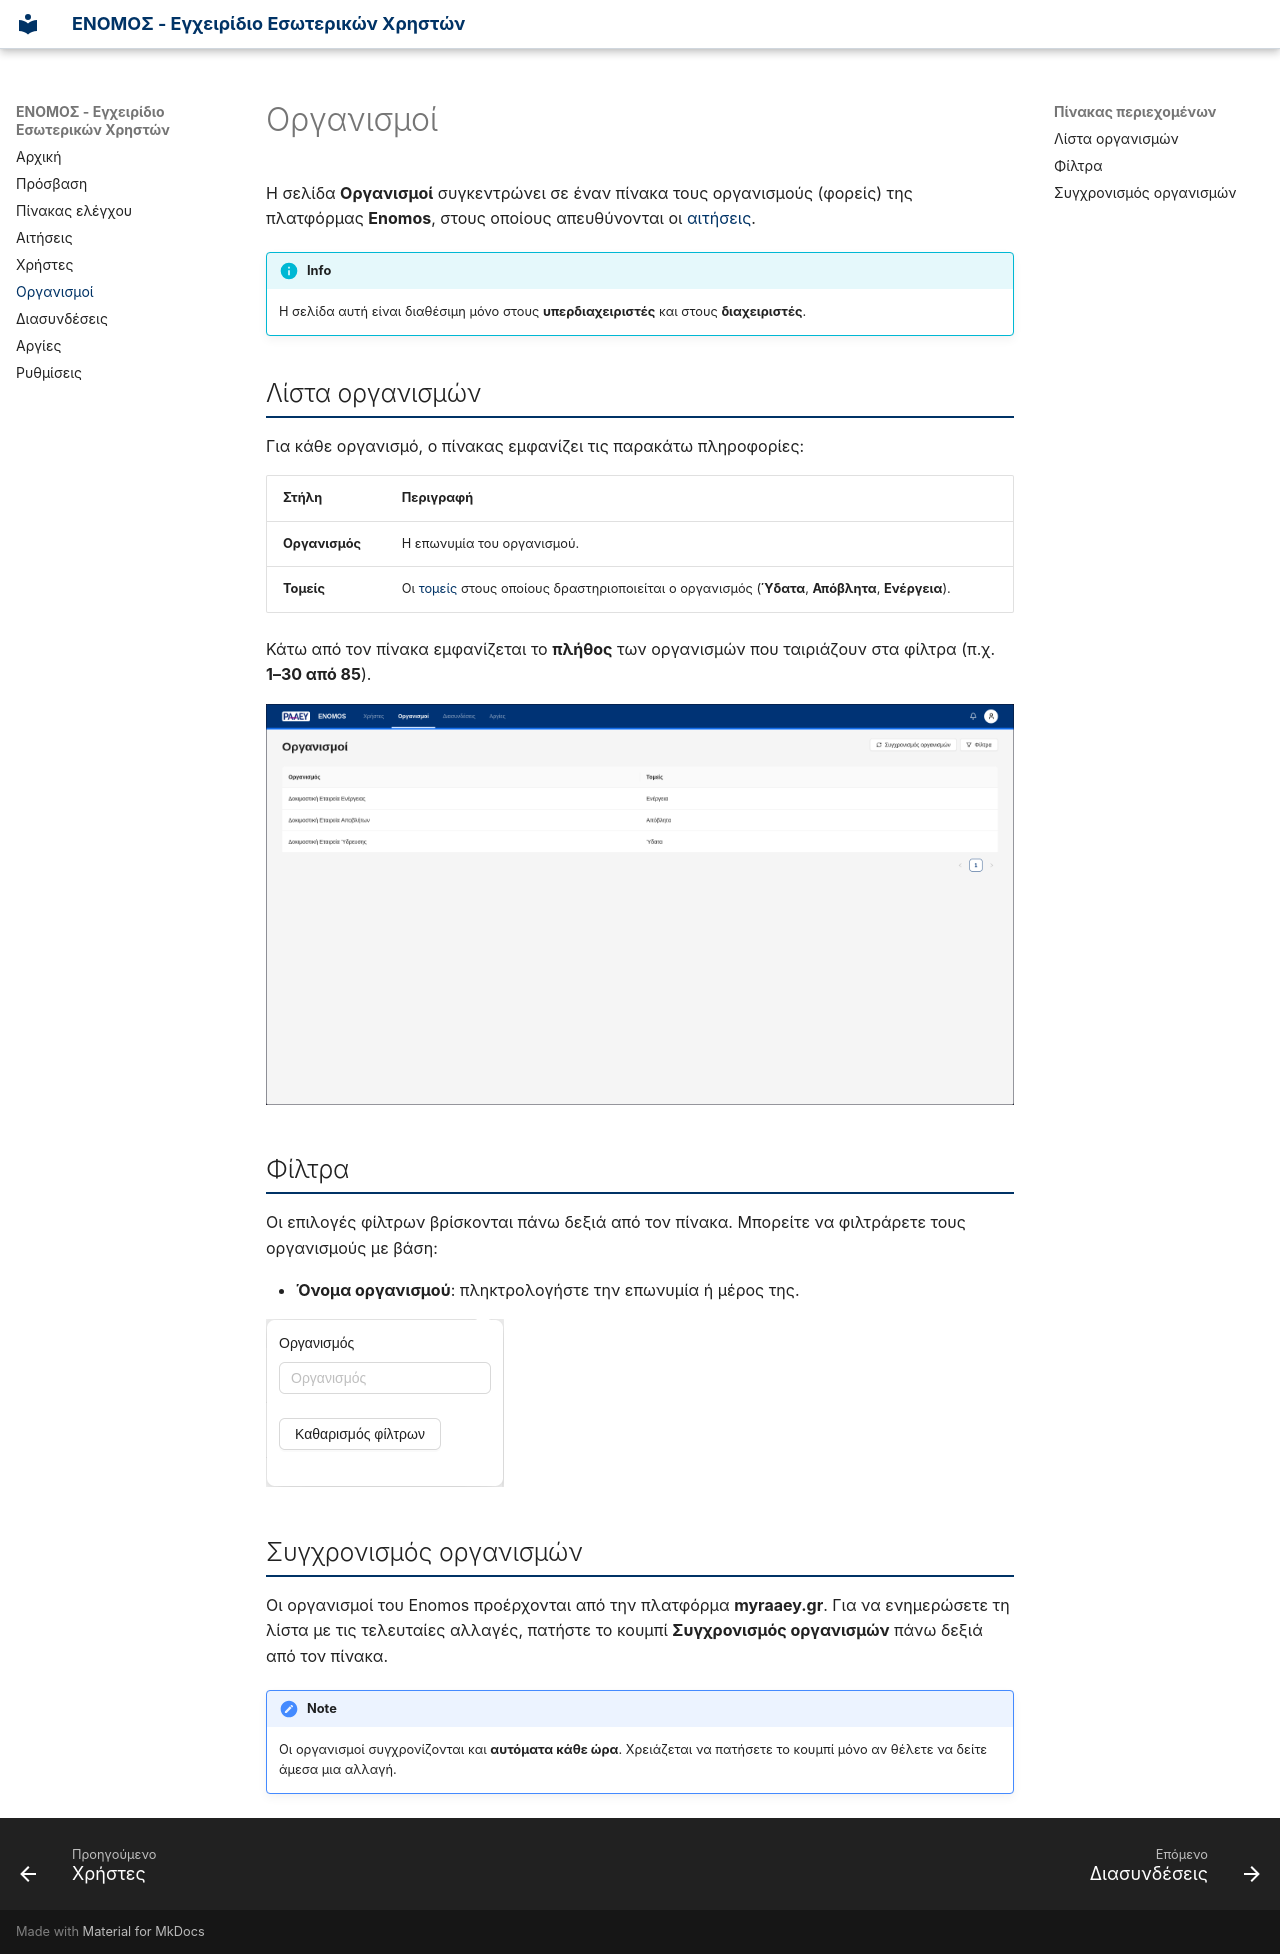

repository: GeospatialEnablingTechnologies/enomos-manual-internal · page: organisations/index.html · generator: mkdocs

# Οργανισμοί

Η σελίδα **Οργανισμοί** συγκεντρώνει σε έναν πίνακα τους οργανισμούς (φορείς) της πλατφόρμας **Enomos**, στους οποίους απευθύνονται οι [αιτήσεις](applications.md).

!!! info

    Η σελίδα αυτή είναι διαθέσιμη μόνο στους **υπερδιαχειριστές** και στους **διαχειριστές**.

## Λίστα οργανισμών { #list }

Για κάθε οργανισμό, ο πίνακας εμφανίζει τις παρακάτω πληροφορίες:

| Στήλη | Περιγραφή |
|-------|-----------|
| **Οργανισμός** | Η επωνυμία του οργανισμού. |
| **Τομείς** | Οι [τομείς](users.md#domains) στους οποίους δραστηριοποιείται ο οργανισμός (**Ύδατα**, **Απόβλητα**, **Ενέργεια**). |

Κάτω από τον πίνακα εμφανίζεται το **πλήθος** των οργανισμών που ταιριάζουν στα φίλτρα (π.χ. **1–30 από 85**).

![Λίστα οργανισμών](assets/images/organisations/organisations-list.png)

## Φίλτρα

Οι επιλογές φίλτρων βρίσκονται πάνω δεξιά από τον πίνακα. Μπορείτε να φιλτράρετε τους οργανισμούς με βάση:

- **Όνομα οργανισμού**: πληκτρολογήστε την επωνυμία ή μέρος της.

![Φίλτρα οργανισμών](assets/images/organisations/organisations-filters.png)

## Συγχρονισμός οργανισμών { #sync }

Οι οργανισμοί του Enomos προέρχονται από την πλατφόρμα **myraaey.gr**. Για να ενημερώσετε τη λίστα με τις τελευταίες αλλαγές, πατήστε το κουμπί **Συγχρονισμός οργανισμών** πάνω δεξιά από τον πίνακα.

!!! note

    Οι οργανισμοί συγχρονίζονται και **αυτόματα κάθε ώρα**. Χρειάζεται να πατήσετε το κουμπί μόνο αν θέλετε να δείτε άμεσα μια αλλαγή.
